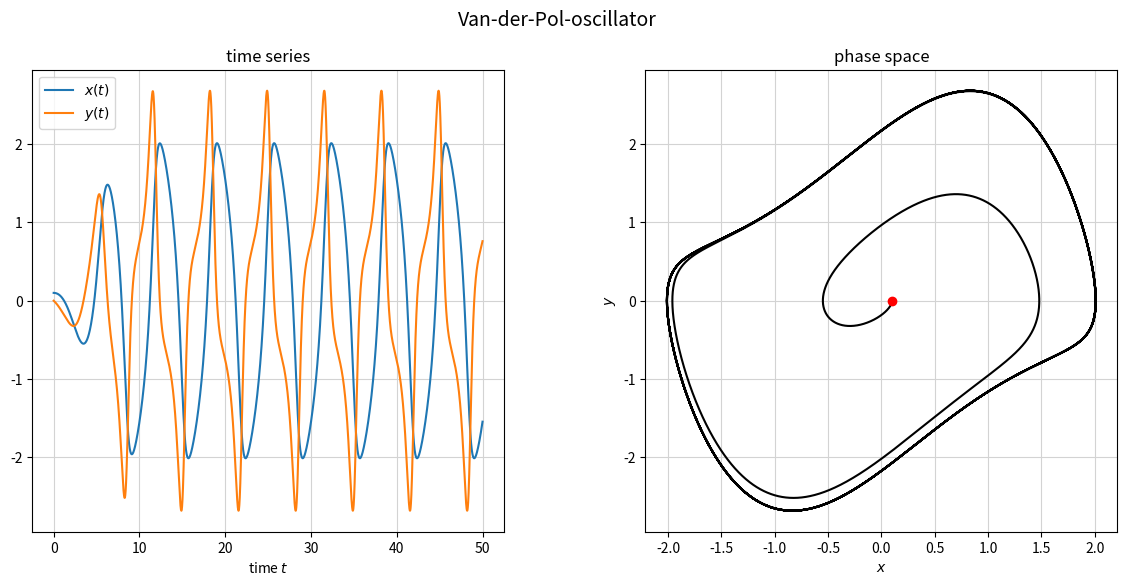

Python code for this plot:
import numpy as np
import matplotlib.pyplot as plt 


# returns coefficients for 2nd order ode A*ddx + D*dx + S*x = 0
def vanderpol (X, t):
    
    a  = 1
    k  = 1
    w0 = 1
    
    x, dx, ddx = X
    
    A = 1.0
    D = k * (np.power(x, 2) - a)
    S = np.power(w0, 2)
    
    return (A, D, S)


# method for solving 2nd order odes
def Newmark (y, dy, ddy, A, D, S, r, dt, beta, gamma):
    
    y_star  = y + dy * dt + (0.5 - beta) * ddy * np.power(dt, 2)
    dy_star = dy + (1 - gamma) * ddy * dt
    
    ddy = -(D * dy + S * y) / A
    y   = y_star + beta * np.power(dt, 2) * ddy
    dy  = dy_star + gamma * dt * ddy
    
    return (y, dy, ddy)


def numInt ():
    
    Ttrans = 0.0
    Teval  = 50.0
    dt     = 1e-3
    
    nSteps = int((Ttrans + Teval) / dt)
    
    x   = 0.1
    dx  = 0.0
    ddx = 0.0
    
    t   = 0.0
    
    A, D, S   = vanderpol([x, dx, ddx], t)
    r         = 0.0
    
    sol       = np.zeros((2, nSteps))
    sol[:, 0] = np.array([x, dx])
    
    time      = np.zeros(nSteps)
    time[0]   = t
    
    for i in range(1, nSteps):
        time[i]    = i * dt
        t          = time[i]
        x, dx, ddx = Newmark(x, dx, ddx, A, D, S, r, dt, 0.25, 0.5)
        A, D, S    = vanderpol([x, dx, ddx], t)
        sol[:, i]  = np.array([x, dx])
    
    X = sol[0, :]
    Y = sol[1, :]
    
    return (time, X, Y)


def view():
    
    time, X, Y = numInt()
    
    fig = plt.figure()
    fig.suptitle("Van-der-Pol-oscillator", fontsize=14)
    fig.set_size_inches(14, 6)
    fig.subplots_adjust(wspace=0.3)
    
    plt.subplot(1, 2, 1)
    plt.plot(time, X, label=r"$x(t)$")
    plt.plot(time, Y, label=r"$y(t)$")
    plt.legend(loc="upper left")
    plt.title("time series")
    plt.xlabel(r"time $t$")
    plt.grid(color="lightgray")

    plt.subplot(1, 2, 2)
    plt.plot(X, Y, color="black")
    plt.plot(X[0], Y[0], color="red", marker="o", markersize=6)
    plt.title("phase space")
    plt.xlabel(r"$x$")
    plt.ylabel(r"$y$")
    plt.grid(color="lightgray")


view()
